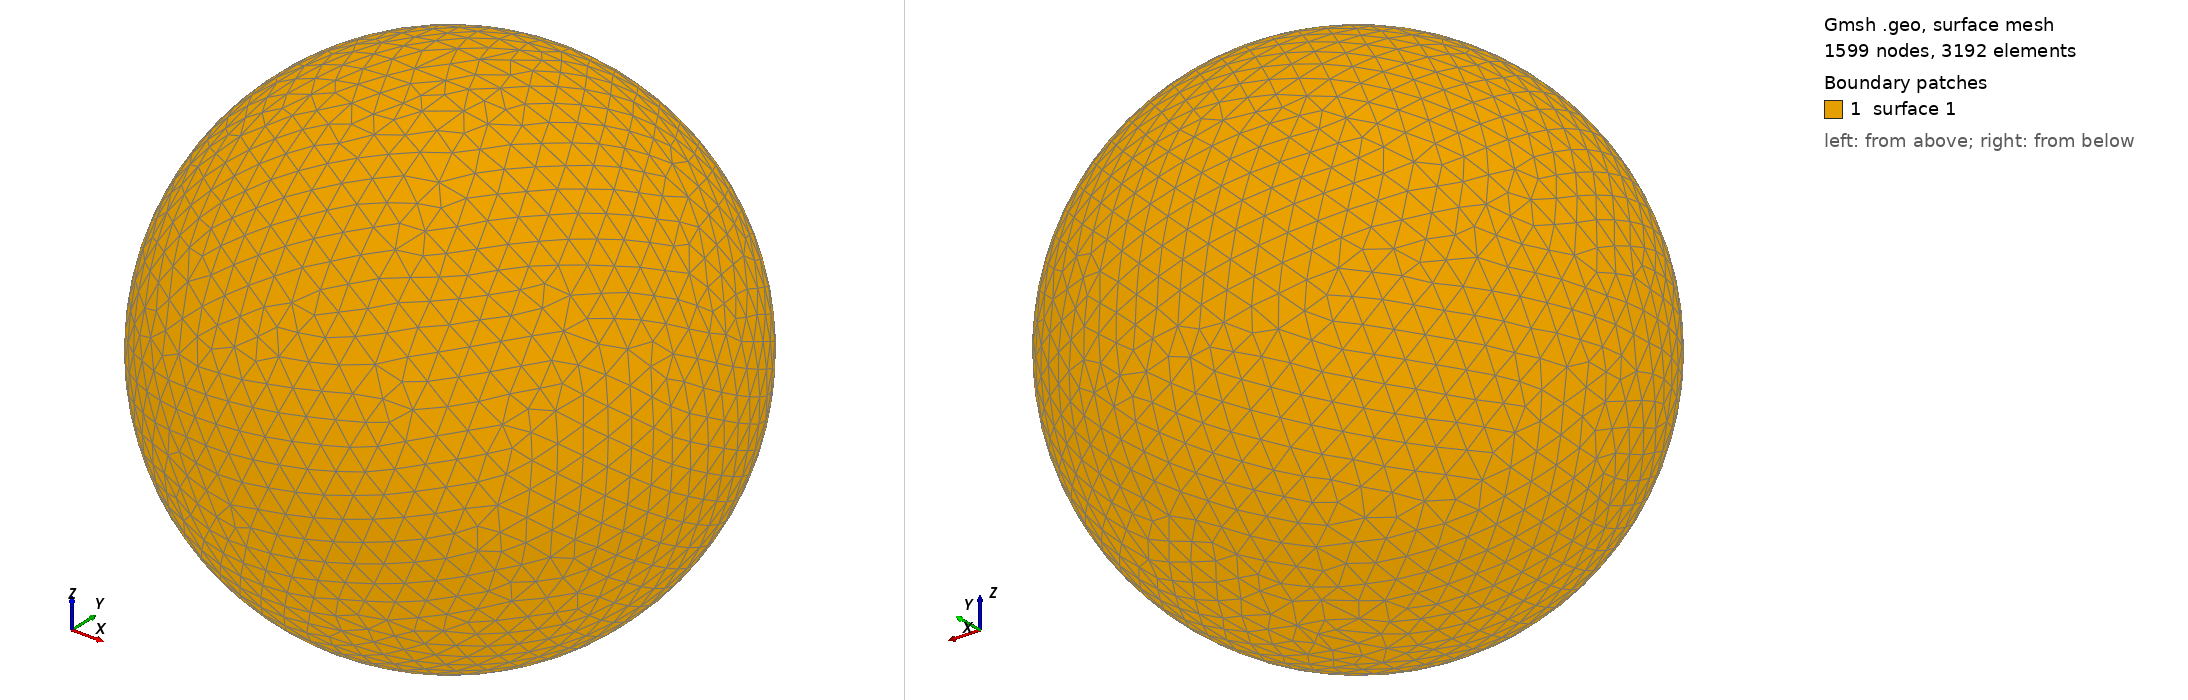

Gmsh geometry script, surface-meshed: 1599 nodes, 3192 surface elements. Boundary patches (legend numbers): 1 surface 1. Left view from above one corner, right view from below the opposite corner. The script declares no physical surfaces, so the legend lists its geometric surfaces. The drawing asked Gmsh for element sizes between 1% and 20% of the model's largest extent; the script's own settings can give other sizes.

=== shot0510.geo (drawn) ===
SetFactory("OpenCASCADE");
Point(1) = {0,0,0,0};
Sphere(1) = {0,0,0,0.00558100};
MeshSize{ PointsOf{ Surface{:}; } } = 0.000558100;
Mesh.ElementOrder=1;
Mesh.Format=39;
